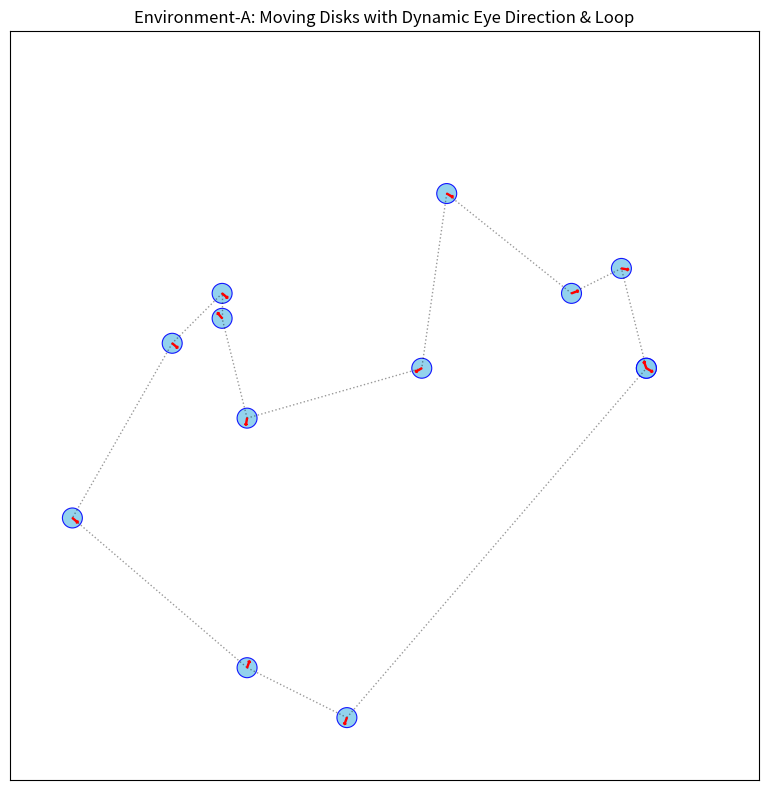

Write the Python code that produced this figure.
import numpy as np
import random
import math
import matplotlib.pyplot as plt
import matplotlib.patches as patches
import matplotlib.animation as animation

# Constants
GRID_SIZE = 30
NUM_NODES = 12
ANGLE_STEPS = 36 # 360/36 = 10, so the arrows move 10 degrees at once
ROTATION_SPEED = 2 # How many angle_idx steps an arrow rotates per frame (2 means 20 degrees/frame)
NODE_MOVE_SPEED = 1 # How many grid steps a node moves per frame

# --- Helper Functions ---

def eye_direction_from_angle_idx(angle_idx):
    """Converts an angle index (0-35) to a (dx, dy) vector."""
    angle_deg = angle_idx * (360 / ANGLE_STEPS)
    rad = np.deg2rad(angle_deg)
    return np.cos(rad), np.sin(rad)

def get_valid_positions(num_nodes, grid_size):
    """Generates unique random positions for nodes."""
    positions = set()
    while len(positions) < num_nodes:
        # Ensure positions are within bounds for node size and arrow length
        x, y = random.randint(1, grid_size - 2), random.randint(1, grid_size - 2)
        positions.add((x, y))
    return list(positions) # Return as a list to maintain a consistent order for the loop


def calculate_angle_from_reference(reference_point, target_point):
    """Calculates the angle of target_point relative to reference_point (in radians)."""
    dx = target_point[0] - reference_point[0]
    dy = target_point[1] - reference_point[1]
    return math.atan2(dy, dx) # Returns angle from 0 to 1

def positional_shape(node_positions):
    """Generates the loop shape desired for the nodes"""
    
    if not node_positions:
        return []

    final_list = [node_positions[0]]
    chosen_point = node_positions[0]
    list_to_consider = list(node_positions[1:]) # Make a copy to modify

    for _ in range(len(node_positions) - 1):
        list_comparisons = []
        for node in list_to_consider:
            distance = math.hypot(node[0] - chosen_point[0], node[1] - chosen_point[1])
            # Calculate angle relative to the *current chosen_point*
            angle = calculate_angle_from_reference(chosen_point, node)
            list_comparisons.append((distance, angle, node)) # Store distance, angle, and the node
        
        # Sort by distance first, then by angle
        # If distances are equal, the angle will decide.
        chosen_point = sorted(list_comparisons)[0][2] # Get the node from the tuple
        
        final_list.append(chosen_point)
        list_to_consider.remove(chosen_point) # Remove the *actual node tuple*
    
    final_list.append(node_positions[0])
    return final_list

def calculate_target_angle_idx(from_pos, to_pos, angle_steps):
    """
    Calculates the target angle index for an arrow pointing from from_pos to to_pos.
    """
    x1, y1 = from_pos
    x2, y2 = to_pos
    
    # Calculate vector from current node to next node
    dx, dy = x2 - x1, y2 - y1

    # Handle cases where dx or dy is zero to avoid division by zero in arctan2 if it were used incorrectly
    # np.arctan2 handles this correctly, but good to be aware of the edge case.
    if dx == 0 and dy == 0: # If nodes are at the same position, no clear direction
        return 0 # Or handle as an error/no change

    angle_rad = np.arctan2(dy, dx)
    angle_deg = np.rad2deg(angle_rad)

    # Normalize angle to be between 0 and 360 degrees, then map to index
    angle_deg_normalized = angle_deg % 360
    
    # Convert to angle_idx, rounding to the nearest step
    target_idx = int(round(angle_deg_normalized / (360 / angle_steps))) % angle_steps
    return target_idx

def move_node(node_info, grid_size, all_nodes_data):
    """
    Calculates the next valid position for a single node.
    Avoids collision with grid boundaries and other nodes.
    """
    current_x, current_y = node_info['pos']
    possible_moves = [(0, NODE_MOVE_SPEED), (0, -NODE_MOVE_SPEED), (NODE_MOVE_SPEED, 0), (-NODE_MOVE_SPEED, 0)] # N, S, E, W
    random.shuffle(possible_moves) # Randomize direction preference

    for dx, dy in possible_moves:
        new_x, new_y = current_x + dx, current_y + dy

        # Check grid boundaries
        if not (0 <= new_x < grid_size and 0 <= new_y < grid_size):
            continue

        # Check collision with other nodes in their *current* positions
        is_colliding_with_other_node = False
        for other_node_info in all_nodes_data:
            if other_node_info['pos'] == (new_x, new_y) and other_node_info is not node_info:
                is_colliding_with_other_node = True
                break
        
        if is_colliding_with_other_node:
            continue

        # If a valid move is found, update the node's position
        node_info['pos'] = (new_x, new_y)
        return True # Successfully moved

    return False # No valid move found for this step (node stays in place)


# --- Initialization ---

# 1. Get positions for all nodes
node_positions = get_valid_positions(num_nodes=NUM_NODES, grid_size=GRID_SIZE)

# 1-2. Loop the positions for all nodes in desired right order 

node_positions_2 = positional_shape(node_positions)

# 2. Initialize nodes data (using a list of dictionaries for better structure)
nodes_data = []
for i, pos in enumerate(node_positions_2):
    nodes_data.append({
        'id': i,
        'pos': pos,
        'eye_angle_idx': random.randint(0, ANGLE_STEPS - 1), # Start with a random angle
        'target_angle_idx': 0, # Placeholder, will be calculated dynamically
        'patch_disk': None,    # Matplotlib patch for the disk
        'patch_arrow': None,   # Matplotlib patch for the arrow
        'patch_line': None     # Matplotlib patch for the connecting line
    })

# --- Matplotlib Setup ---
fig, ax = plt.subplots(figsize=(8, 8)) # Slightly larger figure for clarity
ax.set_xlim(0, GRID_SIZE)
ax.set_ylim(0, GRID_SIZE)
ax.set_title("Environment-A: Moving Disks with Dynamic Eye Direction & Loop")
ax.set_xticks([])
ax.set_yticks([])

# Draw nodes (disks) and initial arrows
all_patches = [] # To collect all patches for animation blitting

for node in nodes_data:
    x_center, y_center = node['pos'][0] + 0.5, node['pos'][1] + 0.5 # Center of the grid cell

    # Draw Disk
    disk_patch = patches.Circle((x_center, y_center), 0.4, fc='skyblue', ec='blue', lw=0.8, alpha=0.9)
    ax.add_patch(disk_patch)
    node['patch_disk'] = disk_patch
    all_patches.append(disk_patch)

    # Draw Arrow (initially pointing in a random direction)
    dx, dy = eye_direction_from_angle_idx(node['eye_angle_idx'])
    arrow_patch = patches.Arrow(x_center, y_center, 0.3 * dx, 0.3 * dy, 
                                width=0.2, fc='darkorange', ec='red', lw=1.0, zorder=2)
    ax.add_patch(arrow_patch)
    node['patch_arrow'] = arrow_patch
    all_patches.append(arrow_patch)

# Initialize Dotted Lines for the loop
# We need to store line objects so we can update their data in the animation
for i in range(NUM_NODES):
    current_node = nodes_data[i]
    next_node = nodes_data[i + 1]

    x1_center, y1_center = current_node['pos'][0] + 0.5, current_node['pos'][1] + 0.5
    x2_center, y2_center = next_node['pos'][0] + 0.5, next_node['pos'][1] + 0.5

    line, = ax.plot([x1_center, x2_center], [y1_center, y2_center], 
                    'k:', alpha=0.4, lw=1.0, zorder=1) # 'k:' for black dotted line
    current_node['patch_line'] = line # Store the line patch for the 'current_node'
    all_patches.append(line)

plt.gca().set_aspect('equal', adjustable='box')
plt.tight_layout()
plt.show()

# --- Animation Function ---

def animate_moving_loop(frame):
    """
    This function is called repeatedly by the animation.
    It moves nodes, rotates arrows, and updates connecting lines.
    """
    updated_patches = [] # Collect all patches that are modified in this frame

    # 1. Move all nodes
    # Create a copy of positions to avoid issues with simultaneous updates
    # (though move_node handles current position checks, this can be safer for complex interactions)
    
    # Simple movement: each node tries to move
    for node in nodes_data:
        move_node(node, GRID_SIZE, nodes_data) # Pass all_nodes_data for collision detection
        
        # Update disk position
        x_center, y_center = node['pos'][0] + 0.5, node['pos'][1] + 0.5
        node['patch_disk'].set_center((x_center, y_center))
        updated_patches.append(node['patch_disk'])

    # 2. Recalculate target angles and rotate arrows
    for i in range(NUM_NODES):
        current_node = nodes_data[i]
        next_node = nodes_data[(i + 1) % NUM_NODES] # Get the next node in the loop

        # Recalculate target angle based on NEW positions
        target_idx = calculate_target_angle_idx(current_node['pos'], next_node['pos'], ANGLE_STEPS)
        current_node['target_angle_idx'] = target_idx # Update the target for this frame

        # Rotate arrow towards target
        current_idx = current_node['eye_angle_idx']
        
        if current_idx != target_idx:
            # Shortest rotation path
            diff = target_idx - current_idx
            if diff > ANGLE_STEPS / 2:
                diff -= ANGLE_STEPS
            elif diff < -ANGLE_STEPS / 2:
                diff += ANGLE_STEPS

            if diff > 0:
                current_node['eye_angle_idx'] = (current_idx + ROTATION_SPEED) % ANGLE_STEPS
            elif diff < 0:
                current_node['eye_angle_idx'] = (current_idx - ROTATION_SPEED + ANGLE_STEPS) % ANGLE_STEPS
            
            # Update the arrow's direction vector
            x_center, y_center = current_node['pos'][0] + 0.5, current_node['pos'][1] + 0.5
            dx, dy = eye_direction_from_angle_idx(current_node['eye_angle_idx'])
            
            current_node['patch_arrow'].set_data(x_center, y_center, 0.3 * dx, 0.3 * dy)
            updated_patches.append(current_node['patch_arrow'])
        
        # 3. Update connecting lines (must be done after all nodes have moved)
        # The line connects current_node to next_node
        x1_center, y1_center = current_node['pos'][0] + 0.5, current_node['pos'][1] + 0.5
        x2_center, y2_center = next_node['pos'][0] + 0.5, next_node['pos'][1] + 0.5
        
        current_node['patch_line'].set_data([x1_center, x2_center], [y1_center, y2_center])
        updated_patches.append(current_node['patch_line'])

    return updated_patches # Return all patches that were modified

# Create the animation
# frames: number of frames (e.g., 400 steps for continuous movement)
# interval: delay between frames in milliseconds
ani = animation.FuncAnimation(fig, animate_moving_loop, frames=100, interval=1000, blit=False, repeat=True)

plt.show()